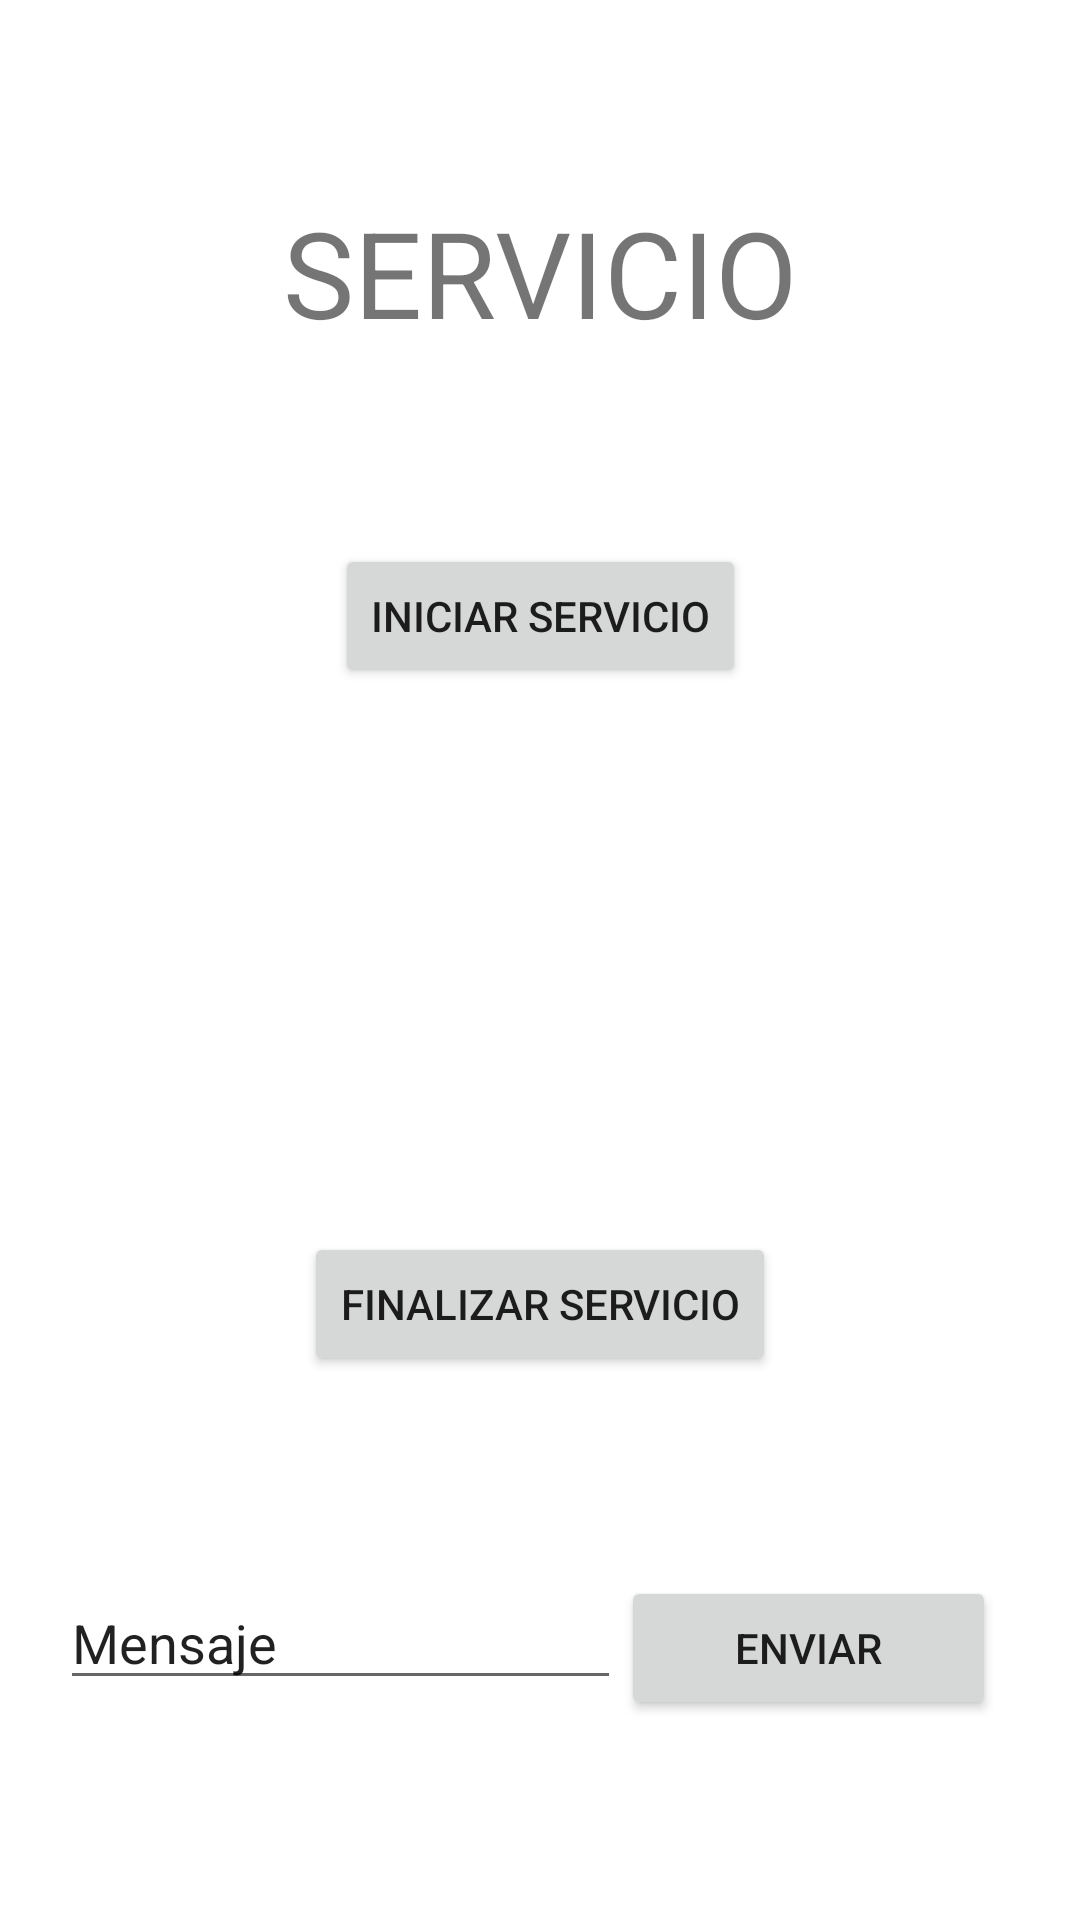

The Android layout XML behind this screen, and the referenced resources:
<!-- AndroidManifest.xml: application theme Theme.EstudioAndroid -->
<!-- res/layout/activity_service.xml -->
<?xml version="1.0" encoding="utf-8"?>
<androidx.constraintlayout.widget.ConstraintLayout xmlns:android="http://schemas.android.com/apk/res/android"
    xmlns:app="http://schemas.android.com/apk/res-auto"
    xmlns:tools="http://schemas.android.com/tools"
    android:layout_width="match_parent"
    android:layout_height="match_parent"
    tools:context=".services.ServiceActivity">


    <TextView

        android:id="@+id/tvTitle"
        android:layout_width="wrap_content"
        android:layout_height="wrap_content"
        android:text="SERVICIO"
        android:textAlignment="center"
        android:textSize="40sp"
        app:layout_constraintBottom_toTopOf="@+id/btnSendService"
        app:layout_constraintEnd_toEndOf="parent"
        app:layout_constraintHorizontal_bias="0.5"
        app:layout_constraintStart_toStartOf="parent"
        app:layout_constraintTop_toTopOf="parent" />

    <Button
        android:id="@+id/btnSendService"
        android:layout_width="wrap_content"
        android:layout_height="wrap_content"
        android:text="INICIAR SERVICIO"
        app:layout_constraintBottom_toTopOf="@+id/btnFinishedService"
        app:layout_constraintEnd_toEndOf="parent"
        app:layout_constraintHorizontal_bias="0.5"
        app:layout_constraintStart_toStartOf="parent"
        app:layout_constraintTop_toTopOf="parent" />


    <Button
        android:id="@+id/btnFinishedService"
        android:layout_width="wrap_content"
        android:layout_height="wrap_content"
        android:text="Finalizar Servicio"
        app:layout_constraintBottom_toBottomOf="parent"
        app:layout_constraintEnd_toEndOf="parent"
        app:layout_constraintHorizontal_bias="0.5"
        app:layout_constraintStart_toStartOf="parent"
        app:layout_constraintTop_toBottomOf="@+id/btnSendService" />


    <androidx.appcompat.widget.LinearLayoutCompat
        android:paddingHorizontal="20dp"
        android:layout_width="match_parent"
        android:layout_height="wrap_content"
        android:orientation="horizontal"
        app:layout_constraintBottom_toBottomOf="parent"
        app:layout_constraintEnd_toEndOf="parent"
        app:layout_constraintHorizontal_bias="0.5"
        app:layout_constraintStart_toStartOf="parent"
        app:layout_constraintTop_toBottomOf="@+id/btnFinishedService">

        <com.google.android.material.textfield.TextInputEditText
            android:id="@+id/tvMessage"
            android:layout_weight="3"
            android:layout_width="0dp"
            android:layout_height="wrap_content"
            android:text="Mensaje" />

        <Button
            android:id="@+id/btnSend"
            android:layout_marginEnd="8dp"
            android:text="ENVIAR"
            android:layout_weight="2"
            android:layout_width="0dp"
            android:layout_height="wrap_content" />


    </androidx.appcompat.widget.LinearLayoutCompat>

</androidx.constraintlayout.widget.ConstraintLayout>
<!-- resources referenced by this layout -->
<resources>
  <style name="Theme.EstudioAndroid" parent="Theme.MaterialComponents.DayNight.DarkActionBar">
          
          <item name="colorPrimary">@color/purple_500</item>
          <item name="colorPrimaryVariant">@color/purple_700</item>
          <item name="colorOnPrimary">@color/white</item>
          
          <item name="colorSecondary">@color/teal_200</item>
          <item name="colorSecondaryVariant">@color/teal_700</item>
          <item name="colorOnSecondary">@color/black</item>
          
          <item name="android:statusBarColor">#0E1213</item>
          
      </style>
  <color name="purple_500">#747E7E</color>
  <color name="purple_700">#3F7C85</color>
  <color name="white">#FFFFFF</color>
  <color name="teal_200">#FF03DAC5</color>
  <color name="teal_700">#3F7C85</color>
  <color name="black">#FF000000</color>
</resources>
